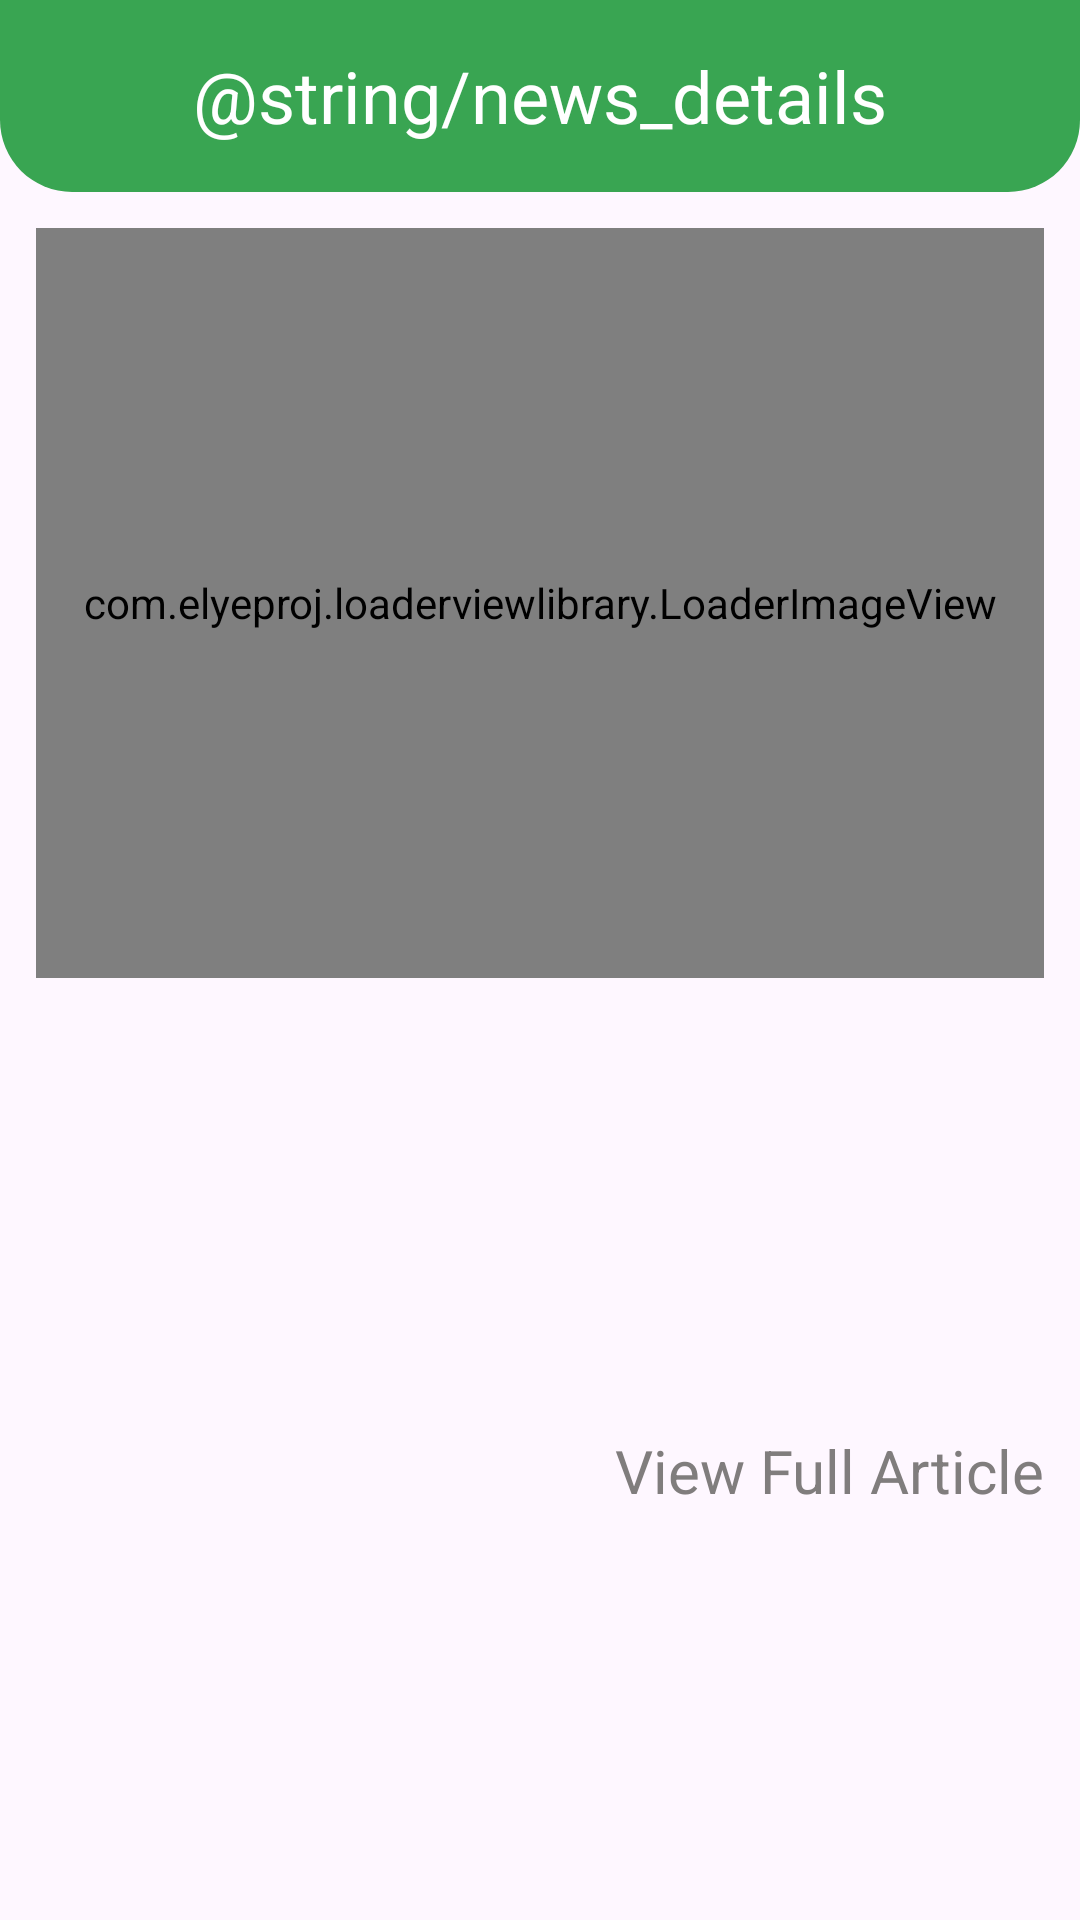

Layout XML and referenced resources for this Android screen:
<!-- AndroidManifest.xml: application theme Theme.NeswsApp -->
<!-- res/layout/activity_details_news.xml -->
<?xml version="1.0" encoding="utf-8"?>
<androidx.coordinatorlayout.widget.CoordinatorLayout xmlns:android="http://schemas.android.com/apk/res/android"
    xmlns:app="http://schemas.android.com/apk/res-auto"
    xmlns:tools="http://schemas.android.com/tools"
    android:layout_width="match_parent"
    android:layout_height="match_parent"
    tools:context=".ui.activity.DetailsNewsActivity">
    <com.google.android.material.appbar.AppBarLayout
        android:layout_width="match_parent"
        android:layout_height="?actionBarSize">
        <androidx.appcompat.widget.Toolbar
            android:layout_width="match_parent"
            android:layout_height="match_parent"
            android:background="@drawable/appbar_shape">

            <TextView
                android:layout_width="wrap_content"
                android:layout_height="wrap_content"
                android:text="@string/news_details"
                android:layout_gravity="center"
                android:textColor="@color/white"
                android:textSize="24sp"/>
        </androidx.appcompat.widget.Toolbar>
    </com.google.android.material.appbar.AppBarLayout>
    <ScrollView
        android:layout_width="match_parent"
        android:layout_height="match_parent"
        app:layout_behavior="com.google.android.material.appbar.AppBarLayout$ScrollingViewBehavior">
        <androidx.constraintlayout.widget.ConstraintLayout
            android:layout_width="match_parent"
            android:layout_height="match_parent"
            android:padding="12dp"
            app:layout_behavior="com.google.android.material.appbar.AppBarLayout$ScrollingViewBehavior">

            <com.elyeproj.loaderviewlibrary.LoaderImageView
                android:id="@+id/news_details_image"
                android:layout_width="match_parent"
                android:layout_height="250dp"
                android:scaleType="fitXY"
                android:adjustViewBounds="true"
                tools:src="@drawable/newstest"
                app:layout_constraintStart_toStartOf="parent"
                app:layout_constraintEnd_toEndOf="parent"
                app:layout_constraintTop_toTopOf="parent"/>

            <TextView
                android:id="@+id/sourcename_news_details"
                android:layout_width="wrap_content"
                android:layout_height="wrap_content"
                android:layout_marginTop="8dp"
                android:textColor="@color/gray"
                android:textSize="16sp"
                app:layout_constraintStart_toStartOf="parent"
                app:layout_constraintTop_toBottomOf="@id/news_details_image"
                tools:text="BBC" />

            <TextView
                android:id="@+id/description_news_details"
                android:layout_width="match_parent"
                android:layout_height="wrap_content"
                android:layout_marginTop="8dp"
                android:textColor="@color/black"
                android:textSize="18sp"
                android:textStyle="bold"
                app:layout_constraintEnd_toEndOf="parent"
                app:layout_constraintStart_toStartOf="parent"
                app:layout_constraintTop_toBottomOf="@id/sourcename_news_details"
                tools:text="Why are football's biggest clubs starting a new tournament?" />

            <TextView
                android:id="@+id/date_news_details"
                android:layout_width="wrap_content"
                android:layout_height="wrap_content"
                android:textColor="@color/gray"
                android:textSize="20sp"
                app:layout_constraintEnd_toEndOf="parent"
                app:layout_constraintTop_toBottomOf="@id/description_news_details"
                tools:text="7-12-2001" />

            <TextView
                android:id="@+id/title_news_details"
                android:layout_width="wrap_content"
                android:layout_height="wrap_content"
                android:layout_marginTop="16dp"
                android:textColor="@color/black"
                android:textSize="16sp"
                app:layout_constraintStart_toStartOf="parent"
                app:layout_constraintTop_toBottomOf="@id/date_news_details"
                tools:text="Why are football's biggest clubs starting a new
tournament Why are football’s biggest clubs
starting a new tournamentWhy are football’s biggest" />

            <TextView
                android:id="@+id/gotoweb_news_details"
                android:layout_width="wrap_content"
                android:layout_height="wrap_content"
                android:layout_marginTop="24dp"
                android:autoLink="web"
                android:drawableEnd="@drawable/toweb_ic"
                android:drawablePadding="10dp"
                android:text="View Full Article"
                android:textColor="@color/gray"
                android:textSize="20sp"
                app:layout_constraintEnd_toEndOf="parent"
                app:layout_constraintTop_toBottomOf="@id/title_news_details" />

        </androidx.constraintlayout.widget.ConstraintLayout>
    </ScrollView>

</androidx.coordinatorlayout.widget.CoordinatorLayout>
<!-- resources referenced by this layout -->
<resources>
  <color name="black">#FF000000</color>
  <color name="gray">#807D7D</color>
  <color name="white">#FFFFFFFF</color>
  <!-- drawable appbar_shape (drawable) -->
  <?xml version="1.0" encoding="utf-8"?>
  <shape android:shape="rectangle"  xmlns:android="http://schemas.android.com/apk/res/android">
      <solid android:color="@color/green"/>
      <corners
          android:bottomRightRadius="24dp"
          android:bottomLeftRadius="24dp"/>
  
  </shape>
  <string name="news_details">تفاصيل الخبر</string>
  <style name="Theme.NeswsApp" parent="Base.Theme.NeswsApp" />
  <color name="green">#39A552</color>
  <style name="Base.Theme.NeswsApp" parent="Theme.Material3.DayNight.NoActionBar">
          
          
      </style>
</resources>
